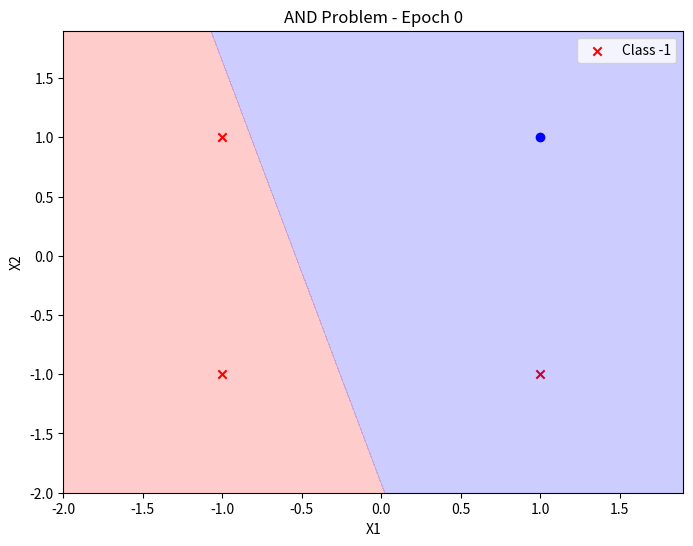
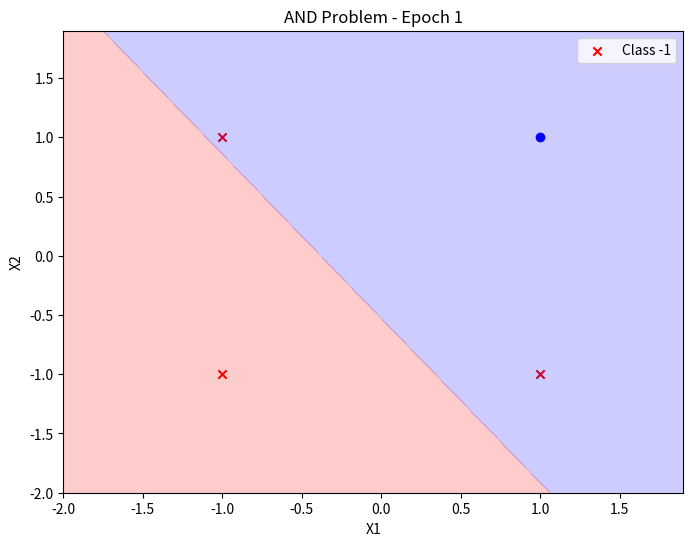
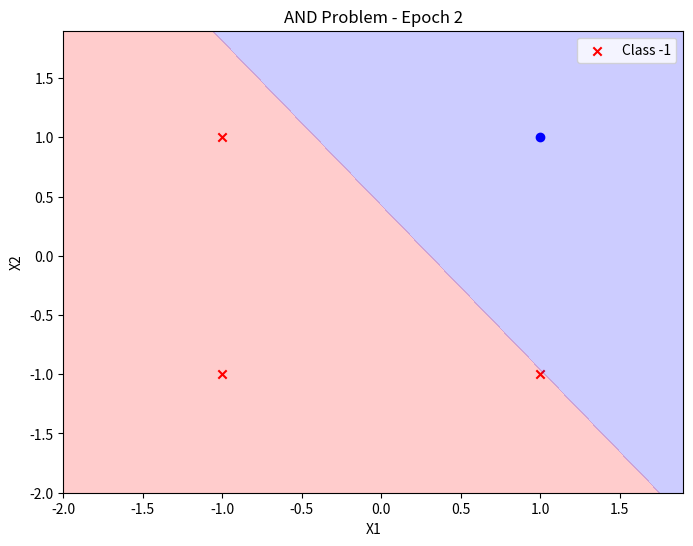
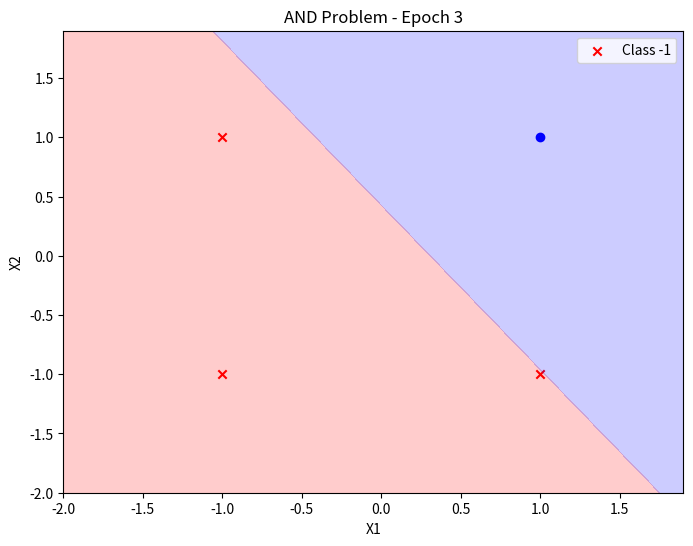
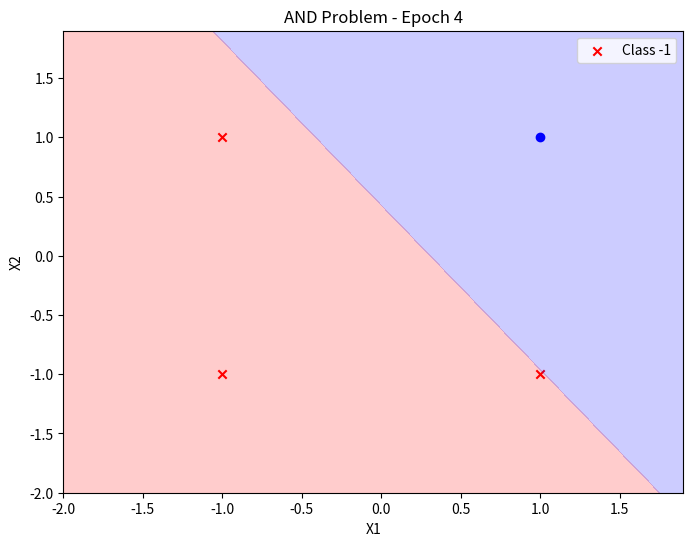
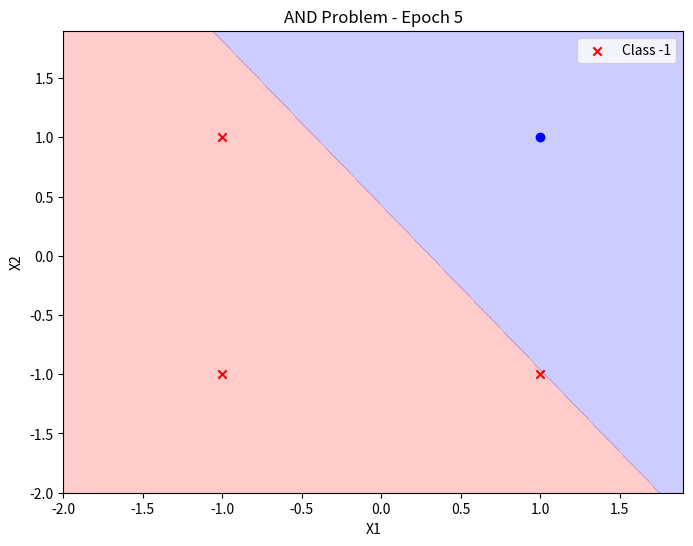
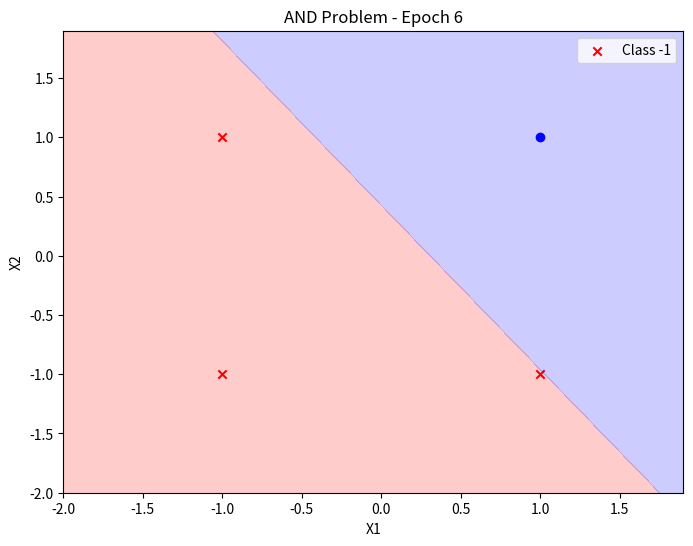
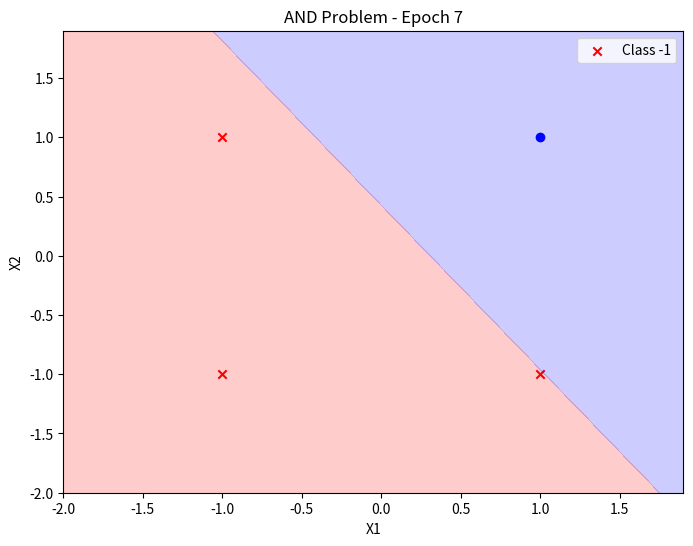
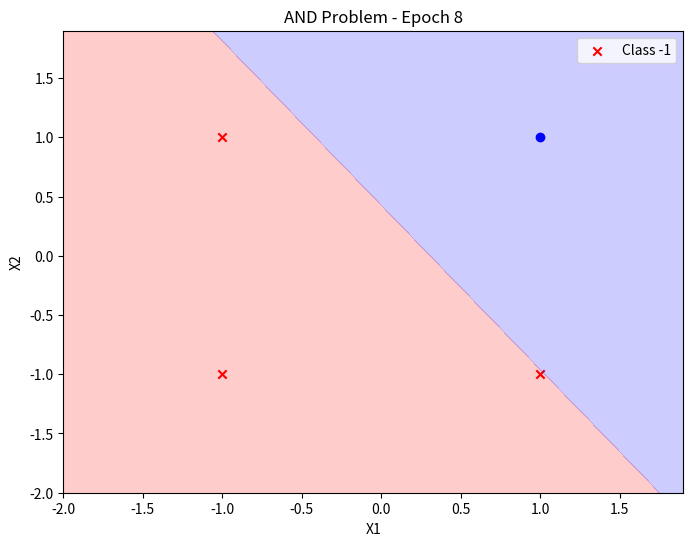
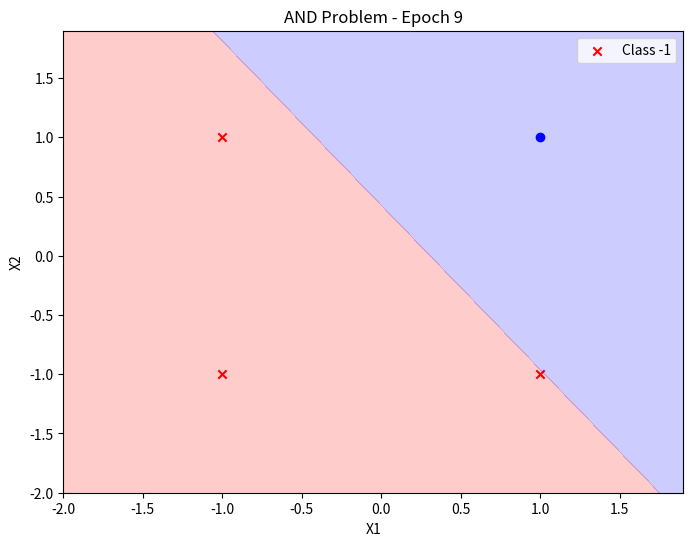
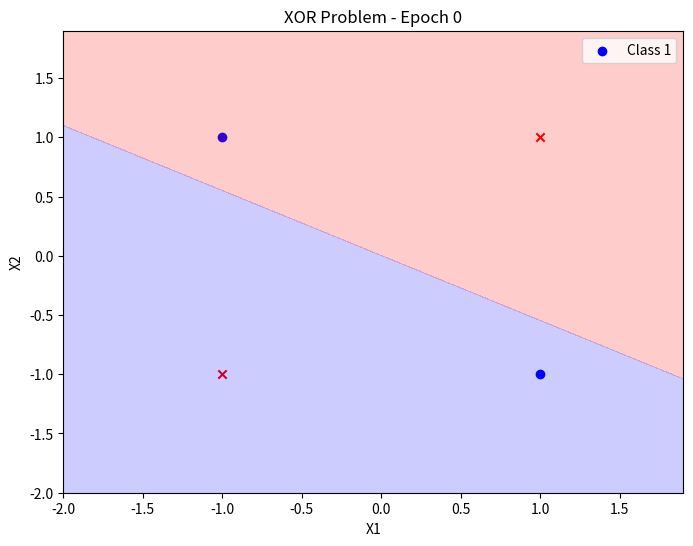
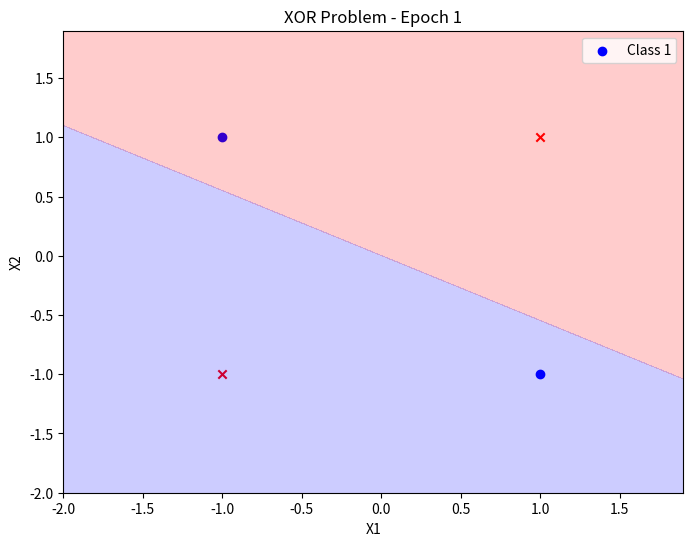
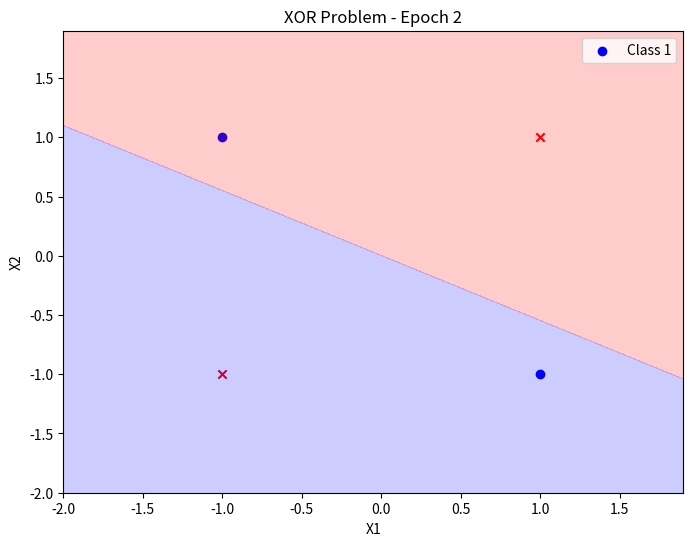
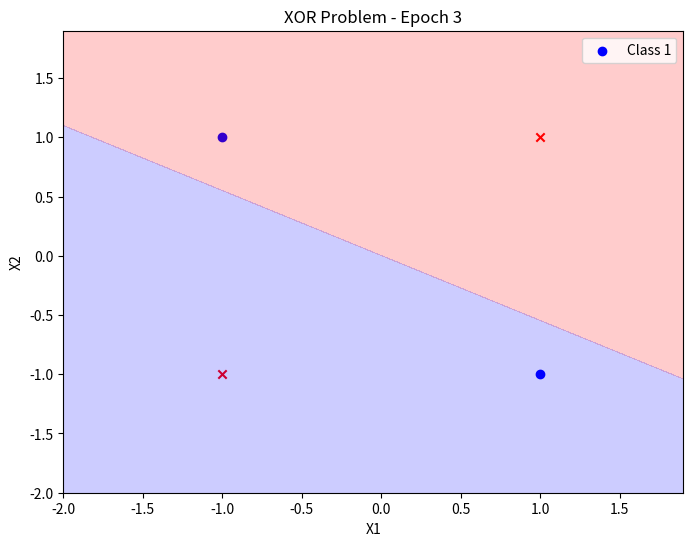
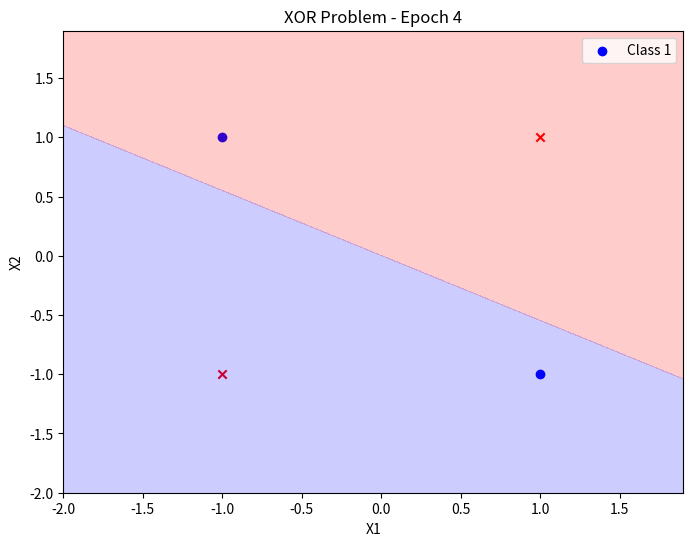
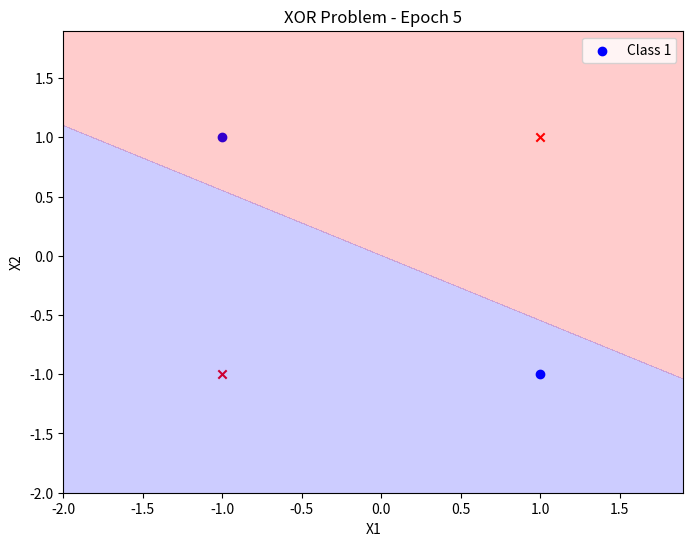

Reproduce these figures in Python, in order.
import numpy as np
import matplotlib.pyplot as plt


def step_activation(x):
    return 1 if x >= 0 else -1


class Perceptron:
    def __init__(self, N, alpha=0.1, epsilon=1e-4):
        self.W = np.random.randn(N + 1) / np.sqrt(N)
        self.alpha = alpha
        self.epsilon = epsilon

    def fit_with_plot(self, X, y, n_epochs=10, plot_interval=1, title=""):
        X = np.c_[X, np.ones((X.shape[0]))]
        for epoch in range(n_epochs):
            for (x, target) in zip(X, y):
                p = step_activation(np.dot(x, self.W))
                error = target - p
                if abs(error) > self.epsilon:
                    self.W += self.alpha * error * x
            if epoch % plot_interval == 0:
                self.plot_decision_boundary(X[:, :-1], y, epoch, title)

    def predict(self, X):
        X = np.c_[X, np.ones((X.shape[0]))]
        predictions = []
        for x in X:
            pred = step_activation(np.dot(x, self.W))
            predictions.append(pred)
        return predictions

    def plot_decision_boundary(self, X, y, epoch, title):
        plt.figure(figsize=(8, 6))
        for i, target in enumerate(y):
            if target == 1:
                plt.scatter(X[i, 0], X[i, 1], color='blue', marker='o', label="Class 1" if i == 0 else "")
            else:
                plt.scatter(X[i, 0], X[i, 1], color='red', marker='x', label="Class -1" if i == 0 else "")

        x_min, x_max = X[:, 0].min() - 1, X[:, 0].max() + 1
        y_min, y_max = X[:, 1].min() - 1, X[:, 1].max() + 1
        xx, yy = np.meshgrid(np.arange(x_min, x_max, 0.1), np.arange(y_min, y_max, 0.1))
        Z = np.c_[xx.ravel(), yy.ravel()]
        Z = np.dot(np.c_[Z, np.ones(Z.shape[0])], self.W)
        Z = Z.reshape(xx.shape)
        plt.contourf(xx, yy, Z, levels=[-100, 0, 100], colors=['red', 'blue'], alpha=0.2)

        plt.title(f"{title} - Epoch {epoch}")
        plt.xlabel("X1")
        plt.ylabel("X2")
        plt.legend()
        plt.show()


# Main
if __name__ == '__main__':
    X_AND = np.array([[-1, 1], [1, -1], [-1, -1], [1, 1]])
    y_AND = np.array([-1, -1, -1, 1])

    X_XOR = np.array([[-1, 1], [1, -1], [-1, -1], [1, 1]])
    y_XOR = np.array([1, 1, -1, -1])

    perceptron_and = Perceptron(N=2, epsilon=1e-4)
    perceptron_and.fit_with_plot(X_AND, y_AND, n_epochs=10, plot_interval=1, title="AND Problem")

    perceptron_xor = Perceptron(N=2, epsilon=1e-4)
    perceptron_xor.fit_with_plot(X_XOR, y_XOR, n_epochs=10, plot_interval=1, title="XOR Problem")
